The GitHub repository tanishq2232/CANCERSCAN-AI contains a labelled image folder "lung_xray_clean_512" with 2 categories: cancer, normal. Examples follow, each with its label.

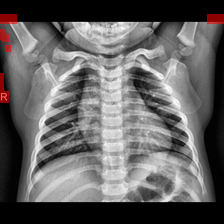
Label: normal

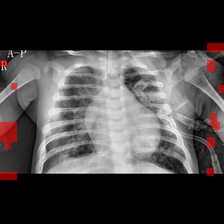
Label: cancer

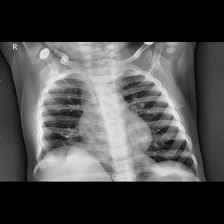
Label: cancer

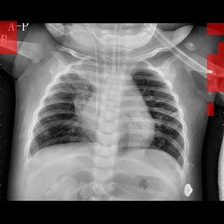
Label: cancer

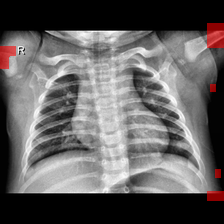
Label: normal

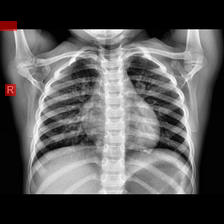
Label: normal
